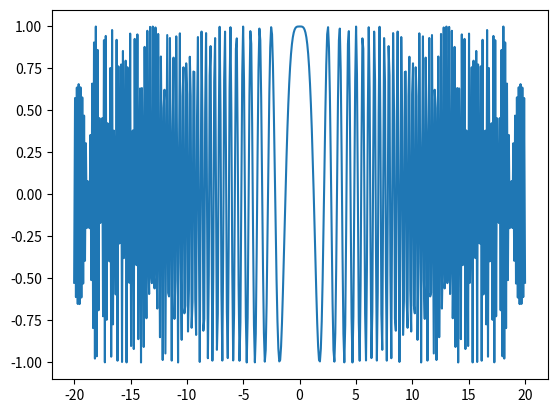

This figure's Python source:
#Импорт библиотек
import matplotlib.pyplot as plt
import numpy as np

x = np.linspace(-20,20,500) #Заданный размер
y = np.cos(x**2)      #Триганометрическая функция
plt.plot(x, y)  #Соединение точек
plt.show() #Вывод графика
